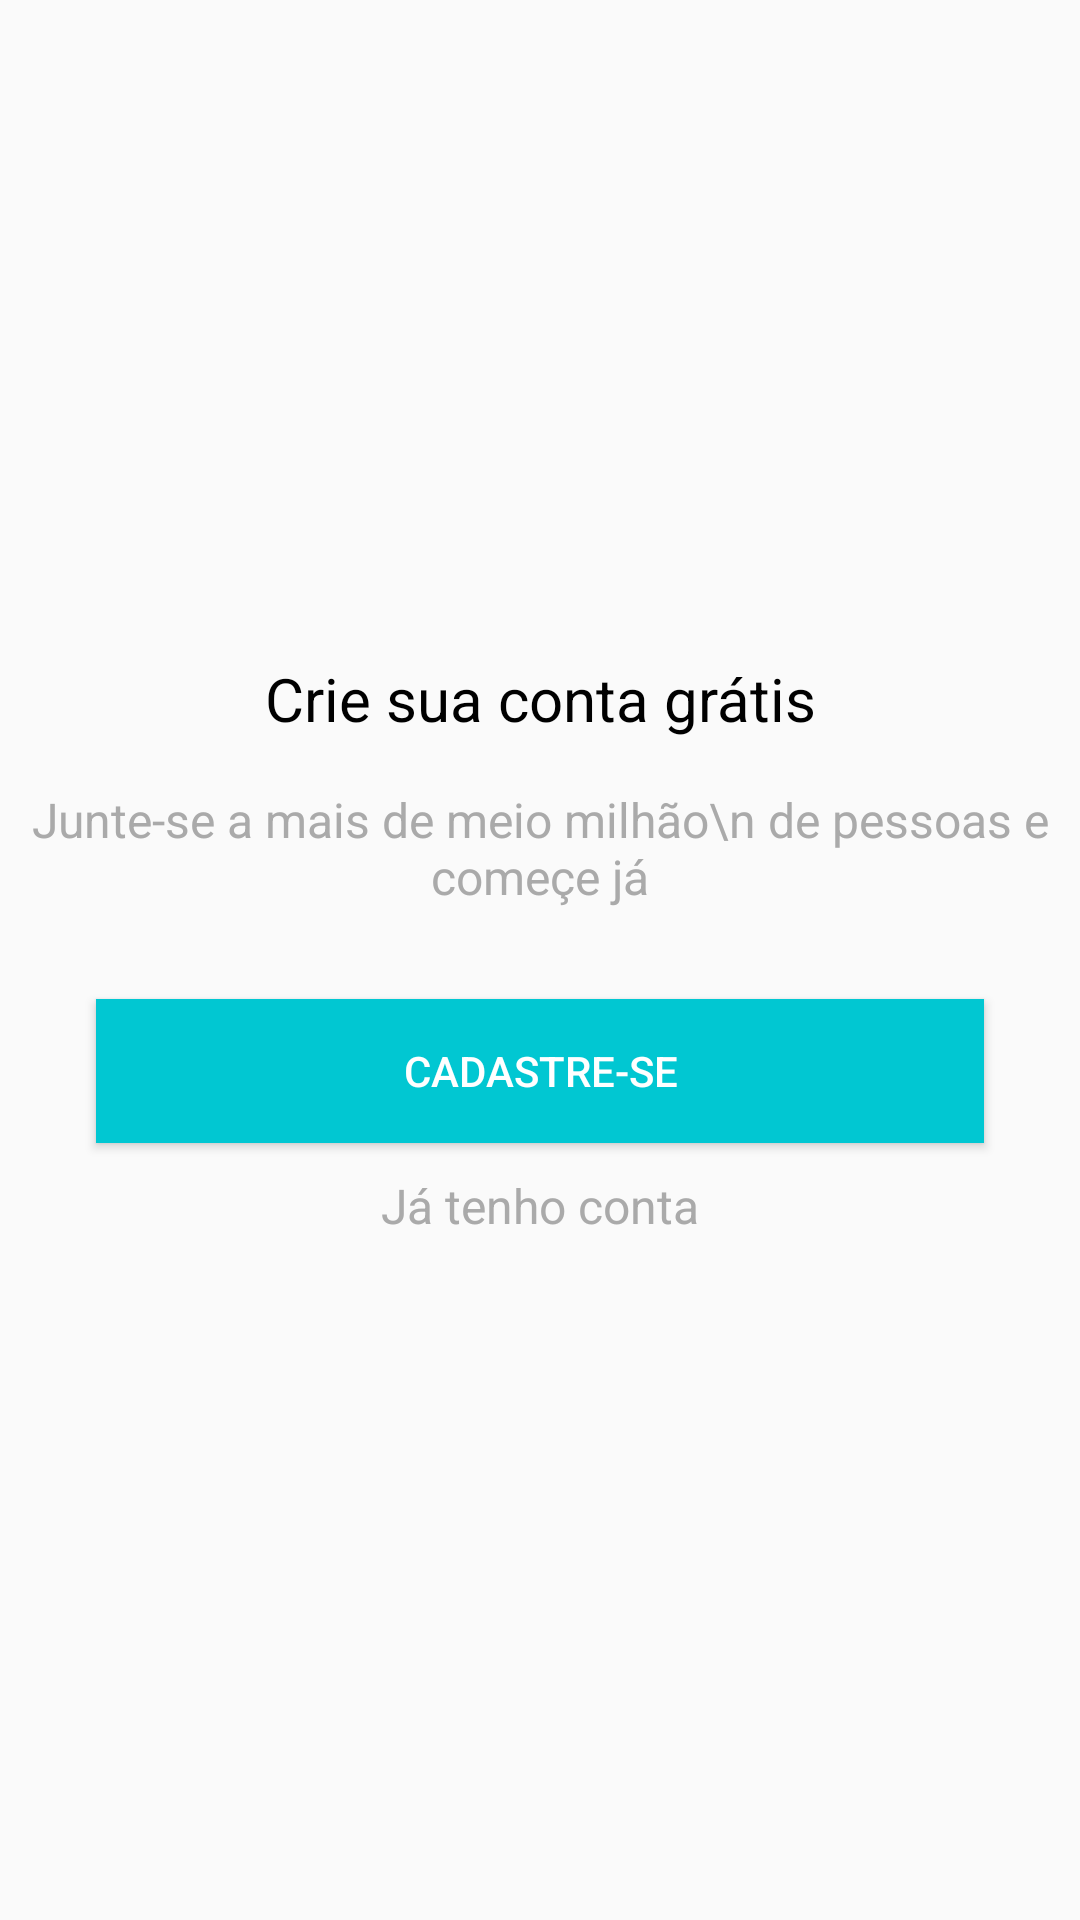

Write the Android layout XML for this screen, with the resource values it uses.
<!-- AndroidManifest.xml: application theme Theme.OrganizzeClone -->
<!-- res/layout/intro_register.xml -->
<?xml version="1.0" encoding="utf-8"?>
<androidx.constraintlayout.widget.ConstraintLayout xmlns:android="http://schemas.android.com/apk/res/android"
    xmlns:app="http://schemas.android.com/apk/res-auto"
    xmlns:tools="http://schemas.android.com/tools"
    android:layout_width="match_parent"
    android:layout_height="match_parent"
    android:orientation="vertical">

    <TextView
        android:id="@+id/textView3"
        android:layout_width="wrap_content"
        android:layout_height="wrap_content"
        android:text="Crie sua conta grátis"
        android:textColor="@android:color/black"
        android:textSize="20sp"
        app:layout_constraintBottom_toTopOf="@+id/textView4"
        app:layout_constraintEnd_toEndOf="parent"
        app:layout_constraintStart_toStartOf="parent"
        app:layout_constraintTop_toTopOf="parent"
        app:layout_constraintVertical_chainStyle="packed" />

    <TextView
        android:id="@+id/textView4"
        android:layout_width="wrap_content"
        android:layout_height="wrap_content"
        android:layout_marginTop="16dp"
        android:text="Junte-se a mais de meio milhão\n de pessoas e começe já"
        android:textAlignment="center"
        android:textColor="@android:color/darker_gray"
        android:textSize="16sp"
        app:layout_constraintBottom_toTopOf="@+id/registerButton"
        app:layout_constraintEnd_toEndOf="parent"
        app:layout_constraintStart_toStartOf="parent"
        app:layout_constraintTop_toBottomOf="@+id/textView3" />

    <Button
        android:id="@+id/registerButton"
        android:layout_width="0dp"
        android:layout_height="wrap_content"
        android:layout_marginStart="32dp"
        android:layout_marginTop="30dp"
        android:layout_marginEnd="32dp"
        android:onClick="goToRegister"
        android:text="Cadastre-se"
        android:background="@color/primary"
        android:textColor="@color/white"
        app:layout_constraintBottom_toTopOf="@+id/loginButton"
        app:layout_constraintEnd_toEndOf="parent"
        app:layout_constraintStart_toStartOf="parent"
        app:layout_constraintTop_toBottomOf="@+id/textView4" />

    <TextView
        android:id="@+id/loginButton"
        android:layout_width="wrap_content"
        android:layout_height="wrap_content"
        android:layout_marginTop="10dp"
        android:layout_marginBottom="8dp"
        android:onClick="goToLogin"
        android:text="Já tenho conta"
        android:textColor="@android:color/darker_gray"
        android:textSize="16sp"
        app:layout_constraintBottom_toBottomOf="parent"
        app:layout_constraintEnd_toEndOf="parent"
        app:layout_constraintStart_toStartOf="parent"
        app:layout_constraintTop_toBottomOf="@+id/registerButton" />


</androidx.constraintlayout.widget.ConstraintLayout>
<!-- resources referenced by this layout -->
<resources>
  <color name="primary">#01c7d2</color>
  <color name="white">#FFFFFFFF</color>
  <style name="Theme.OrganizzeClone" parent="Theme.AppCompat.Light.DarkActionBar">
          <item name="colorPrimary">@color/primary</item>
          <item name="colorPrimaryDark">@color/primary_dark</item>
          <item name="android:statusBarColor">@color/primary</item>
          <item name="colorAccent">@color/accent</item>
      </style>
  <color name="primary_dark">#00b2bc</color>
  <color name="accent">#ff706a</color>
</resources>
